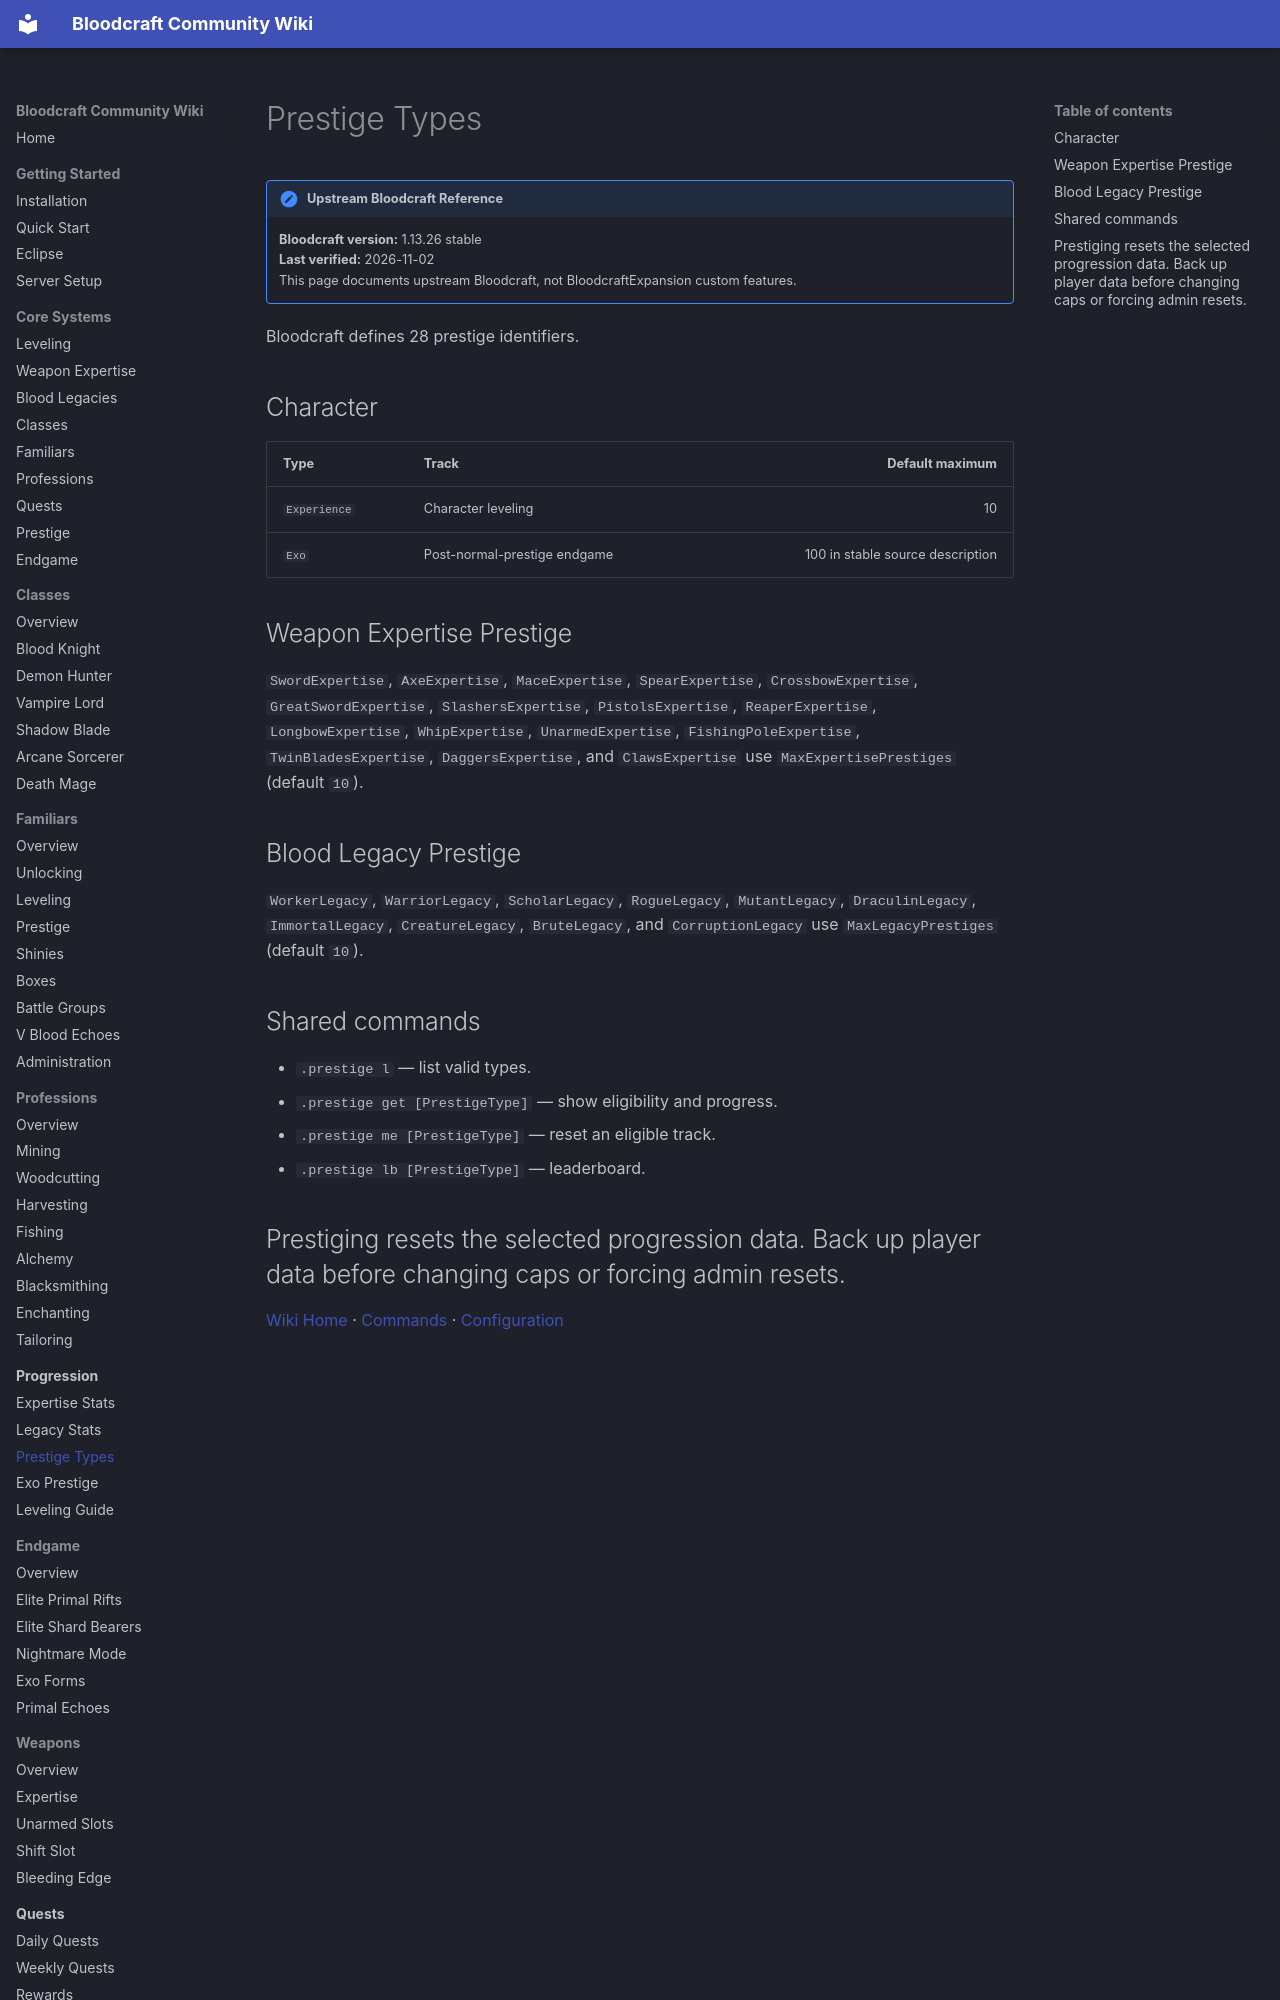

repository: lastnahaj/V-Rising · page: progression/PRESTIGE-TYPES/index.html · generator: mkdocs

# Prestige Types

!!! version "Upstream Bloodcraft Reference"
    **Bloodcraft version:** 1.13.26 stable<br>
    **Last verified:** 2026-11-02<br>
    This page documents upstream Bloodcraft, not BloodcraftExpansion custom features.

Bloodcraft defines 28 prestige identifiers.

## Character

| Type | Track | Default maximum |
|---|---|---:|
| `Experience` | Character leveling | 10 |
| `Exo` | Post-normal-prestige endgame | 100 in stable source description |

## Weapon Expertise Prestige

`SwordExpertise`, `AxeExpertise`, `MaceExpertise`, `SpearExpertise`, `CrossbowExpertise`, `GreatSwordExpertise`, `SlashersExpertise`, `PistolsExpertise`, `ReaperExpertise`, `LongbowExpertise`, `WhipExpertise`, `UnarmedExpertise`, `FishingPoleExpertise`, `TwinBladesExpertise`, `DaggersExpertise`, and `ClawsExpertise` use `MaxExpertisePrestiges` (default `10`).
